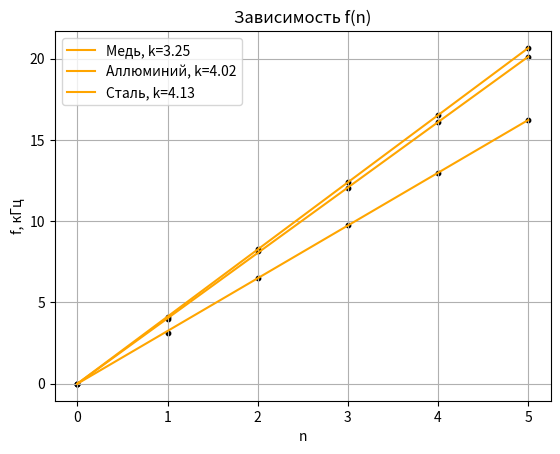

Python code for this plot:
import os
import matplotlib.pyplot as plt
from numpy.ma.extras import average
import sys

colors = ['orange', 'blue', 'green', 'red', 'yellow']


def calculate_coefficient(data_x, data_y, method='method1'):
    """
    Вычисляет коэффициент аппроксимирующей прямой одним из двух методов.
    
    :param data_x: список значений X
    :param data_y: список значений Y
    :param method: метод вычисления ('method1' или 'method2')
    :return: коэффициент аппроксимирующей прямой
    """
    if method == 'method1':
        numerator = sum(map(lambda x, y: x * y, data_x, data_y)) / len(data_x)
        denominator = sum(map(lambda x: pow(x, 2), data_x)) / len(data_x)
        return numerator / denominator
    elif method == 'method2':
        mean_x = sum(data_x) / len(data_x)
        mean_y = sum(data_y) / len(data_y)
        numerator = sum(map(lambda x, y: x * y, data_x, data_y)) / len(data_x) - mean_x * mean_y
        denominator = sum(map(lambda x: pow(x, 2), data_x)) / len(data_x) - mean_x ** 2
        return numerator / denominator
    else:
        raise ValueError("Неверный метод вычислений.")


def plot_line(data_x, data_y, color, label):
    """
    Построение линии с заданными параметрами.
    
    :param data_x: список значений X
    :param data_y: список значений Y
    :param color: цвет линии
    :param label: подпись линии
    """
    plt.plot(data_x, data_y, c=color, label=label)


def create_approximate_line(data_x, data_y, color_index, method='method1', label='', coeff=False):
    """
    Создание аппроксимирующей прямой с использованием выбранного метода.
    
    :param data_x: список значений X
    :param data_y: список значений Y
    :param color_index: индекс цвета для построения линии
    :param method: метод вычисления ('method1' или 'method2')
    :param label: подпись линии
    :param coeff: булевый параметр, определяющий, нужно ли добавлять коэффициент в подпись
    """
    calculated_coeff = calculate_coefficient(data_x, data_y, method)
    print(f"Коэффициент аппроксимации ({method}):", calculated_coeff)
    new_data_x = [min(data_x), max(data_x)]
    new_data_y = [calculated_coeff * min(data_x), calculated_coeff * max(data_x)]
    if coeff:
        plot_line(new_data_x, new_data_y, colors[color_index], f"{label}, k={calculated_coeff:.2f}")
    else:
        plot_line(new_data_x, new_data_y, colors[color_index], label)


def plot_scatter(data_x, data_y, error_x=None, error_y=None):
    """
    Отображение точек данных с возможностью добавления погрешностей.
    
    :param data_x: список значений X
    :param data_y: список значений Y
    :param error_x: погрешность по оси X (по умолчанию None)
    :param error_y: погрешность по оси Y (по умолчанию None)
    """
    plt.scatter(data_x, data_y, s=10, c='black')  # Отображаем точки данных
    if error_x is not None and error_y is not None:
        plt.errorbar(data_x, data_y, xerr=error_x, yerr=error_y, fmt='none', ecolor='gray', elinewidth=0.7, capsize=0, zorder=-1)


def root_mean_square_value(array):
    """
    Среднее квадратичное значение массива.
    
    :param array: массив чисел
    :return: среднее квадратичное значение
    """
    return sum(list(map(lambda x: x ** 2, array))) / len(array)


def root_mean_arithmetic_value(array):
    """
    Среднее арифметическое значение массива.
    
    :param array: массив чисел
    :return: среднее арифметическое значение
    """
    return sum(array) / len(array)


os.system("rm -rf Laba\ 1.4.8/graphs")
os.system("mkdir -p Laba\ 1.4.8/graphs")

data_pltDataXY = {  
    "plt1": {
            "dataY": [[0, 3.13, 6.49, 9.74, 12.98, 16.25]],
            "dataX": [[0, 1, 2, 3, 4, 5]],
            "names": ["Медь"]
            },
    "plt2": {
            "dataY": [[0, 4.01, 8.15, 12.05, 16.08, 20.11]],
            "dataX": [[0, 1, 2, 3, 4, 5]],
            "names": ["Аллюминий"]
    },
    "plt3": {
            "dataY": [[0, 4.13, 8.27, 12.39, 16.53, 20.65]],
            "dataX": [[0, 1, 2, 3, 4, 5]],
            "names": ["Сталь"]
    }
}
for i in range(1, len(data_pltDataXY)+1):
    for j in range(len(data_pltDataXY.get("plt" + str(i)).get("dataY"))):
        dataY = data_pltDataXY.get("plt" + str(i)).get("dataY")[j]
        dataX = data_pltDataXY.get("plt" + str(i)).get("dataX")[j]
        names = data_pltDataXY.get("plt" + str(i)).get("names")
        plot_scatter(dataX, dataY, 0, 0.01)
        print(j)
        create_approximate_line(dataX, dataY, j, method='method1', label=names[j], coeff=True)

        print(root_mean_square_value(dataY), root_mean_arithmetic_value(dataY),
        root_mean_square_value(dataX), root_mean_arithmetic_value(dataX))

    plt.ylabel('f, кГц')
    plt.xlabel('n')
    plt.title('Зависимость f(n)')
    plt.grid(True)
    plt.legend()
    plt.savefig(f"Laba 1.4.8/graphs/figure{i}")
    plt.show()
